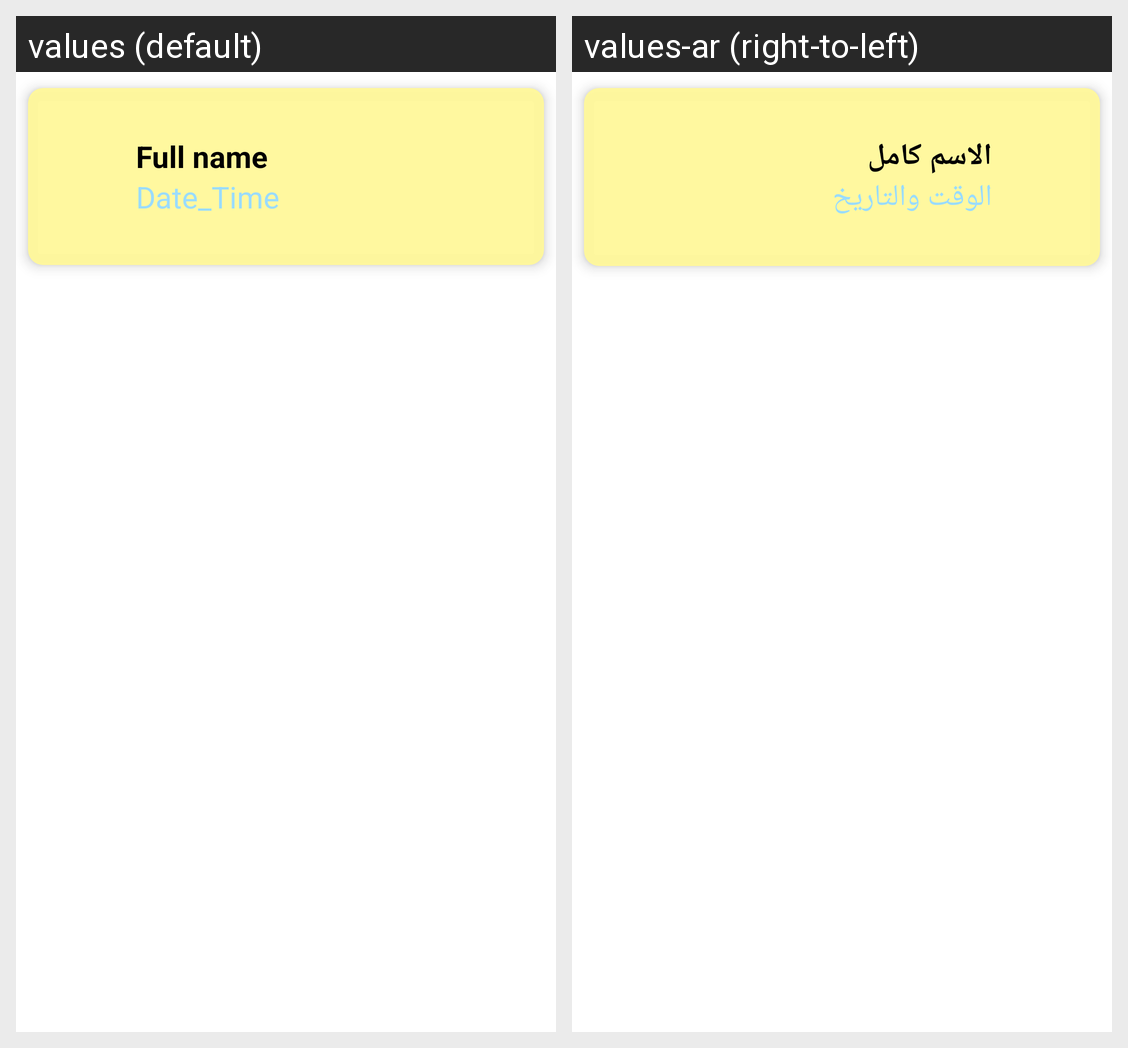

The Android screen above is rendered under two locales of the same app. Produce the string resources it draws, with the default and per-locale values.
Android screen res/layout/my_row.xml rendered under 2 locales, left to right: values (default), values-ar (right-to-left). Device: Nexus 5 (rendered at 1080×1920; each locale shown at half size, 540×960, under a caption strip naming it); theme Theme.Final_project.
Strings drawn on this screen, with the default value and each locale's value (text and hints the layout hard-codes, and strings that could not be matched under every locale, appear in the picture but are not listed):

full_name
  values: Full name
  values-ar: الاسم كامل

date_time
  values: Date_Time
  values-ar: الوقت والتاريخ
